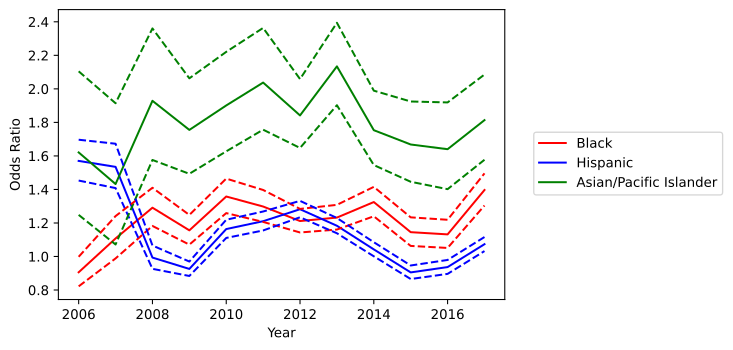

Source data for this figure (header and first rows):
variable, coef_2006, odds_ratio_2006, OR_lower_CI_2006, OR_upper_CI_2006, pvalue_2006, coef_2007, odds_ratio_2007, OR_lower_CI_2007, OR_upper_CI_2007, pvalue_2007, coef_2008, odds_ratio_2008, OR_lower_CI_2008, OR_upper_CI_2008, pvalue_2008, coef_2009, odds_ratio_2009, OR_lower_CI_2009, OR_upper_CI_2009, pvalue_2009, coef_2010, odds_ratio_2010, OR_lower_CI_2010
subject_race_black, -0.09886, 0.9059, 0.822, 0.9983, 0.04622, 0.1022, 1.108, 0.9885, 1.241, 0.07829, 0.2555, 1.291, 1.182, 1.41, 1.2913235556710032e-08, 0.145, 1.156, 1.071, 1.248, 0.000204, 0.3059, 1.358, 1.259
subject_race_hispanic, 0.4512, 1.57, 1.453, 1.697, 3.714981531583203e-30, 0.4284, 1.535, 1.408, 1.673, 1.8803404384806482e-22, -0.006462, 0.9936, 0.9264, 1.066, 0.8564, -0.07703, 0.9259, 0.8838, 0.9699, 0.001154, 0.1516, 1.164, 1.111
subject_race_asian/pacific islander, 0.483, 1.621, 1.248, 2.105, 0.0002901, 0.3592, 1.432, 1.072, 1.914, 0.01523, 0.6569, 1.929, 1.576, 2.361, 1.8570035013736166e-10, 0.5626, 1.755, 1.493, 2.063, 8.790730313164908e-12, 0.6424, 1.901, 1.627
county_type_Non core, 0.1947, 1.215, 1.139, 1.297, 4.238147847623364e-09, 0.1564, 1.169, 1.085, 1.26, 4.140467016529437e-05, -0.03653, 0.9641, 0.9123, 1.019, 0.195, 0.1058, 1.112, 1.058, 1.168, 2.458560072038395e-05, 0.3225, 1.381, 1.314
county_type_Micropolitan, -0.04689, 0.9542, 0.8822, 1.032, 0.2414, -0.2759, 0.7589, 0.695, 0.8287, 7.828052364530616e-10, -0.1549, 0.8565, 0.8021, 0.9146, 3.732633032650794e-06, -0.005605, 0.9944, 0.9373, 1.055, 0.8526, -0.02129, 0.9789, 0.926
subject_sex_female, -0.05826, 0.9434, 0.8887, 1.001, 0.05578, -0.03203, 0.9685, 0.9039, 1.038, 0.3633, 0.01302, 1.013, 0.9626, 1.066, 0.6176, 0.002099, 1.002, 0.9589, 1.047, 0.9256, 0.003658, 1.004, 0.9617
const, 0.7411, 2.098, 1.347, 3.268, 0.001049, 0.7754, 2.171, 1.492, 3.16, 5.126741989790715e-05, 0.9818, 2.669, 1.889, 3.771, 2.5552998590910807e-08, -1.206, 0.2993, 0.2346, 0.3818, 2.715122918784396e-22, -1.046, 0.3512, 0.2874
male_asian/pacific islander, -3.752, 0.02346, 0.008482, 0.06489, 4.862484599480823e-13, 0.4503, 1.569, 1.357, 1.813, 1.0992170317352527e-09, -1.668, 0.1887, 0.1486, 0.2396, 1.0881649117057499e-42, -0.3961, 0.6729, 0.6357, 0.7124, 3.0074127853963666e-42, 0.2638, 1.302, 1.252
male_black, 1.037, 2.82, 1.905, 4.176, 2.2495406115404186e-07, 0.07027, 1.073, 1.041, 1.106, 4.56464974052281e-06, 0.826, 2.284, 2.007, 2.6, 6.670392121719186e-36, -0.1652, 0.8477, 0.8212, 0.875, 1.7689326275897916e-24, -0.1386, 0.8706, 0.845
male_hispanic, -0.4228, 0.6552, 0.5793, 0.7411, 1.7593242367283932e-11, -0.02474, 0.9756, 0.9718, 0.9793, 2.4823746358501193e-36, 0.04961, 1.051, 1.025, 1.077, 7.48084261882854e-05, 0.1655, 1.18, 1.152, 1.209, 9.500497050096198e-42, 0.01797, 1.018, 1.011
male_white, -0.06322, 0.9387, 0.8863, 0.9943, 0.03122, 0.004554, 1.005, 0.9991, 1.01, 0.1005, -0.04926, 0.9519, 0.9403, 0.9637, 4.24668662720888e-15, -0.08693, 0.9167, 0.9063, 0.9273, 2.1194517180132875e-50, 0.02184, 1.022, 1.019
female_asian/pacific islander, 1.841, 6.301, 3.188, 12.45, 1.1818308226525366e-07, -0.635, 0.5299, 0.3775, 0.7439, 0.0002426, 4.365, 78.69, 42.18, 146.8, 7.713815307462967e-43, 0.7426, 2.101, 1.94, 2.277, 8.13310878383228e-74, 0.168, 1.183, 1.118
female_black, 1.503, 4.497, 3.021, 6.693, 1.2806223602413426e-13, -0.2363, 0.7896, 0.7529, 0.828, 2.134245660325034e-22, -0.7215, 0.486, 0.4352, 0.5429, 1.9032709553567735e-37, 0.6863, 1.986, 1.755, 2.248, 2.0166346563779397e-27, -0.2225, 0.8006, 0.7722
female_hispanic, 1.174, 3.236, 2.191, 4.779, 3.5468936479623488e-09, 0.02239, 1.023, 1.016, 1.029, 1.8705605475869693e-11, 0.3443, 1.411, 1.345, 1.48, 2.57053268750853e-45, -0.4494, 0.638, 0.5997, 0.6787, 5.1153186846908235e-46, -0.02757, 0.9728, 0.9624
female_white, -0.1993, 0.8193, 0.7724, 0.869, 3.401085236174519e-11, 0.004941, 1.005, 0.9921, 1.018, 0.4533, -0.05546, 0.9461, 0.939, 0.9531, 2.252597503172316e-48, 0.1196, 1.127, 1.108, 1.146, 2.503011100486797e-44, 0.004572, 1.005, 0.9982
